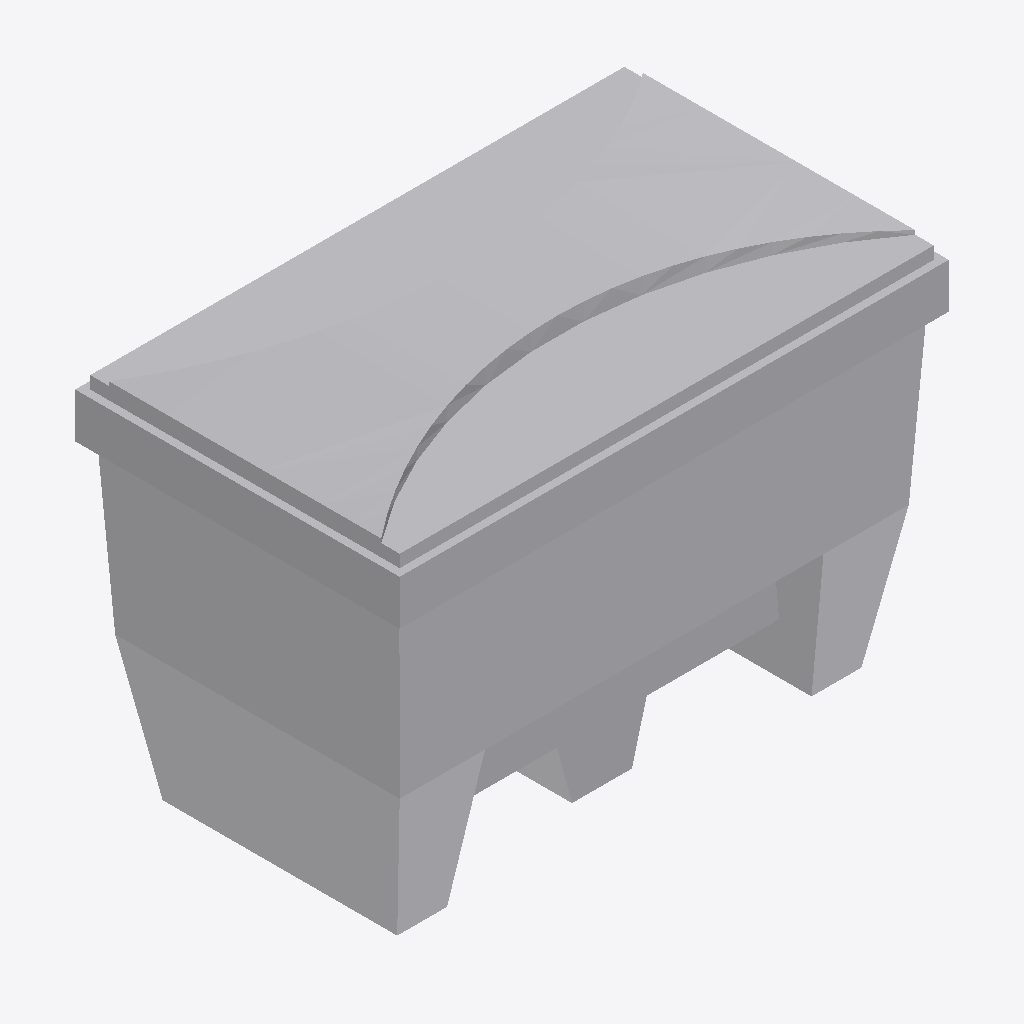
Isometric view of an IFC building model (IFC-SPF (STEP), schema IFC4, length unit metre), seen from the south-west, elements coloured by IFC class: 1 other element (light grey).
Extent 1.1 m × 0.7 m × 0.8 m (x, y, z). Storeys (1): Ebene 0 at 0.00 m. Elements (1): 1 IfcBuildingElementProxy.

HEADER;
FILE_DESCRIPTION(('ViewDefinition [CoordinationView_V2.0]','ExchangeRequirement []'),'2;1');
FILE_NAME('','2024-05-07T10:28:27',(''),(''),'ODA IFC SDK 22.6','22.1.1.516 - Exporter 22.1.1.516 - Default UI','');
FILE_SCHEMA(('IFC4'));
ENDSEC;
DATA;
#93=IFCPROJECT('3JkdSrIPPFBg8WI9Yiw3Uw',#20,'',$,$,'','',(#86),#83);
#105=IFCSITE('3JkdSrIPPFBg8WI9Yiw3Uu',#20,'Default',$,$,#104,$,$,.ELEMENT.,(42,24,53,508911),(-71,-15,-29,-58837),0.0,$,$);
#95=IFCBUILDING('3JkdSrIPPFBg8WI9Yiw3Ux',#20,'',$,$,#16,$,'',.ELEMENT.,$,$,#94);
#98=IFCBUILDINGSTOREY('3JkdSrIPPFBg8WI9XJ5yzH',#20,'Ebene 0',$,'Ebene:Ebene 1',#97,$,'Ebene 0',.ELEMENT.,0.0);
#398=IFCBUILDINGELEMENTPROXY('1i6pAm_OnA7es5OO9i1hxT',#20,'DB_Streugutbehaelter_200l:200l:6392',$,'DB_Streugutbehaelter_200l:200l',#397,#395,'6392',.NOTDEFINED.);
ENDSEC;
